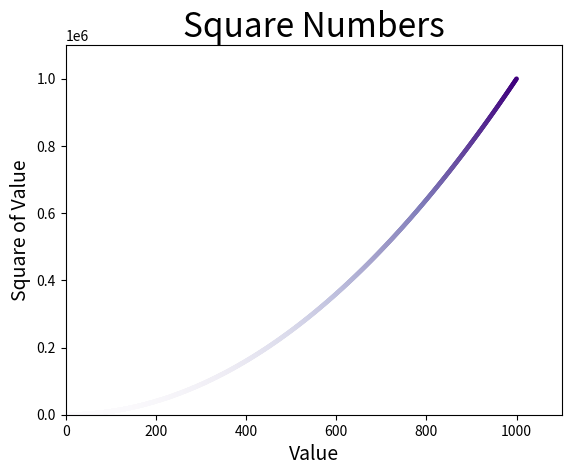

Python code for this plot: (Note: this script raises an exception after producing the figure.)
import matplotlib.pyplot as plt

x_values = list(range(1, 1001))
y_values = [x**2 for x in x_values]
line_color = (0.27, 0.27, 0.27)

plt.scatter(x_values, y_values, c=y_values,
            cmap=plt.cm.Purples, edgecolors=None, s=5)

# Set chart title and label axes
plt.title('Square Numbers', fontsize=24)
plt.xlabel('Value', fontsize=14)
plt.ylabel('Square of Value', fontsize=14)

# Set the range for each axis
plt.axis([0, 1100, 0, 1100000])


plt.savefig('./generating_data/images/squares_plot.png', bbox_inches='tight')
plt.show()
